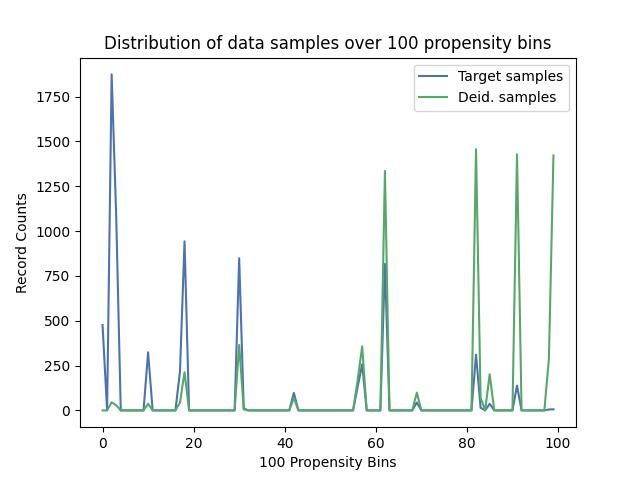

Data behind this chart, as committed beside it:
, Target samples, Deid. samples
0, 476, 0
1, 0, 0
2, 1874, 45
3, 1082, 29
4, 0, 0
5, 0, 0
6, 0, 0
7, 0, 0
8, 0, 0
9, 0, 0
10, 324, 37
11, 0, 0
12, 0, 0
13, 0, 0
14, 0, 0
15, 0, 0
16, 0, 0
17, 217, 44
18, 943, 213
19, 0, 0
20, 0, 0
21, 0, 0
22, 0, 0
23, 0, 0
24, 0, 0
25, 0, 0
26, 0, 0
27, 0, 0
28, 0, 0
29, 0, 0
30, 849, 365
31, 11, 5
32, 0, 0
33, 0, 0
34, 0, 0
35, 0, 0
36, 0, 0
37, 0, 0
38, 0, 0
39, 0, 0
40, 0, 0
41, 0, 0
42, 98, 70
43, 0, 0
44, 0, 0
45, 0, 0
46, 0, 0
47, 0, 0
48, 0, 0
49, 0, 0
50, 0, 0
51, 0, 0
52, 0, 0
53, 0, 0
54, 0, 0
55, 0, 0
56, 130, 167
57, 257, 357
58, 0, 0
59, 0, 0
... 40 more rows
